The GitHub repository star6973/unmanned-payment-system contains a labelled image folder "Crop_Data" with 22 categories: ID gum, buttering, choco pie, cidar, coke, couque coffee, couque white, diget choco, diget original, gumi gumi, homerun ball, jjolbyung noodle, jjolbyung original, juicy fresh, samdasu, spearmint, squid peanut, toreta, tuna, vita 500, welchs, zec. Examples follow, each with its label.

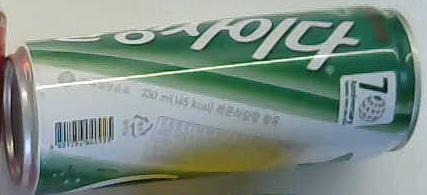
Label: cidar

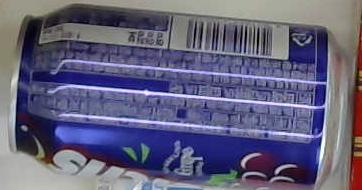
Label: welchs

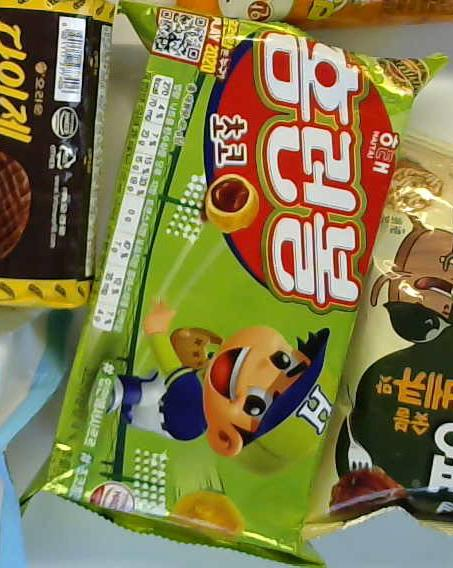
Label: homerun ball

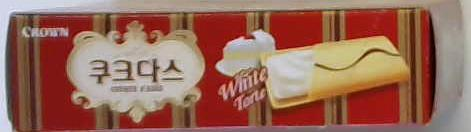
Label: couque white

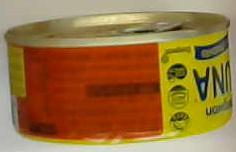
Label: tuna

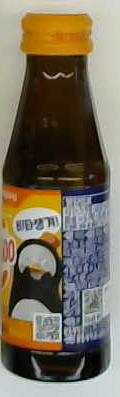
Label: vita 500
